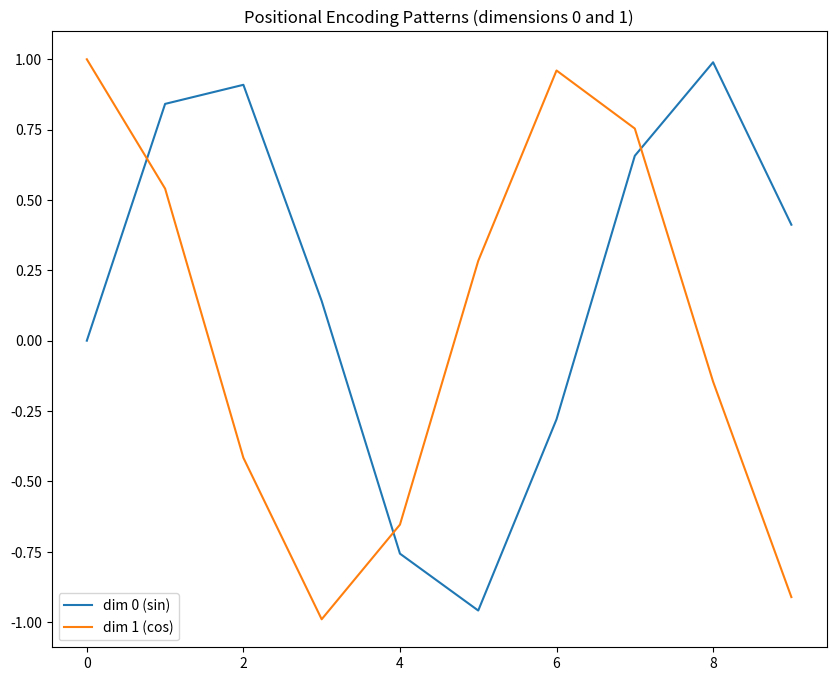

Reproduce this figure in Python.
# positional_encoding.py

import numpy as np

def positional_encoding(max_seq_len, d_model):
    """
    Compute sinusoidal positional encodings.

    Args:
        max_seq_len: maximum length of sequence
        d_model: embedding dimension

    Returns:
        pos_encoding: (max_seq_len, d_model) positional encoding matrix
    """
    PE = np.zeros((max_seq_len, d_model))
    position = np.arange(0, max_seq_len)[:, np.newaxis]  # (max_seq_len, 1)
    div_term = np.exp(np.arange(0, d_model, 2) * -(np.log(10000.0) / d_model))  # (d_model/2,)

    PE[:, 0::2] = np.sin(position * div_term)  # even indices
    PE[:, 1::2] = np.cos(position * div_term)  # odd indices

    return PE

#testing PE
if __name__ == "__main__":
    max_seq_len = 10
    d_model = 16

    pe = positional_encoding(max_seq_len, d_model)
    print("Positional Encoding shape:", pe.shape)

    import matplotlib.pyplot as plt
    plt.figure(figsize=(10,8))
    plt.plot(np.arange(max_seq_len), pe[:, 0], label='dim 0 (sin)')
    plt.plot(np.arange(max_seq_len), pe[:, 1], label='dim 1 (cos)')
    plt.legend()
    plt.title("Positional Encoding Patterns (dimensions 0 and 1)")
    plt.show()
